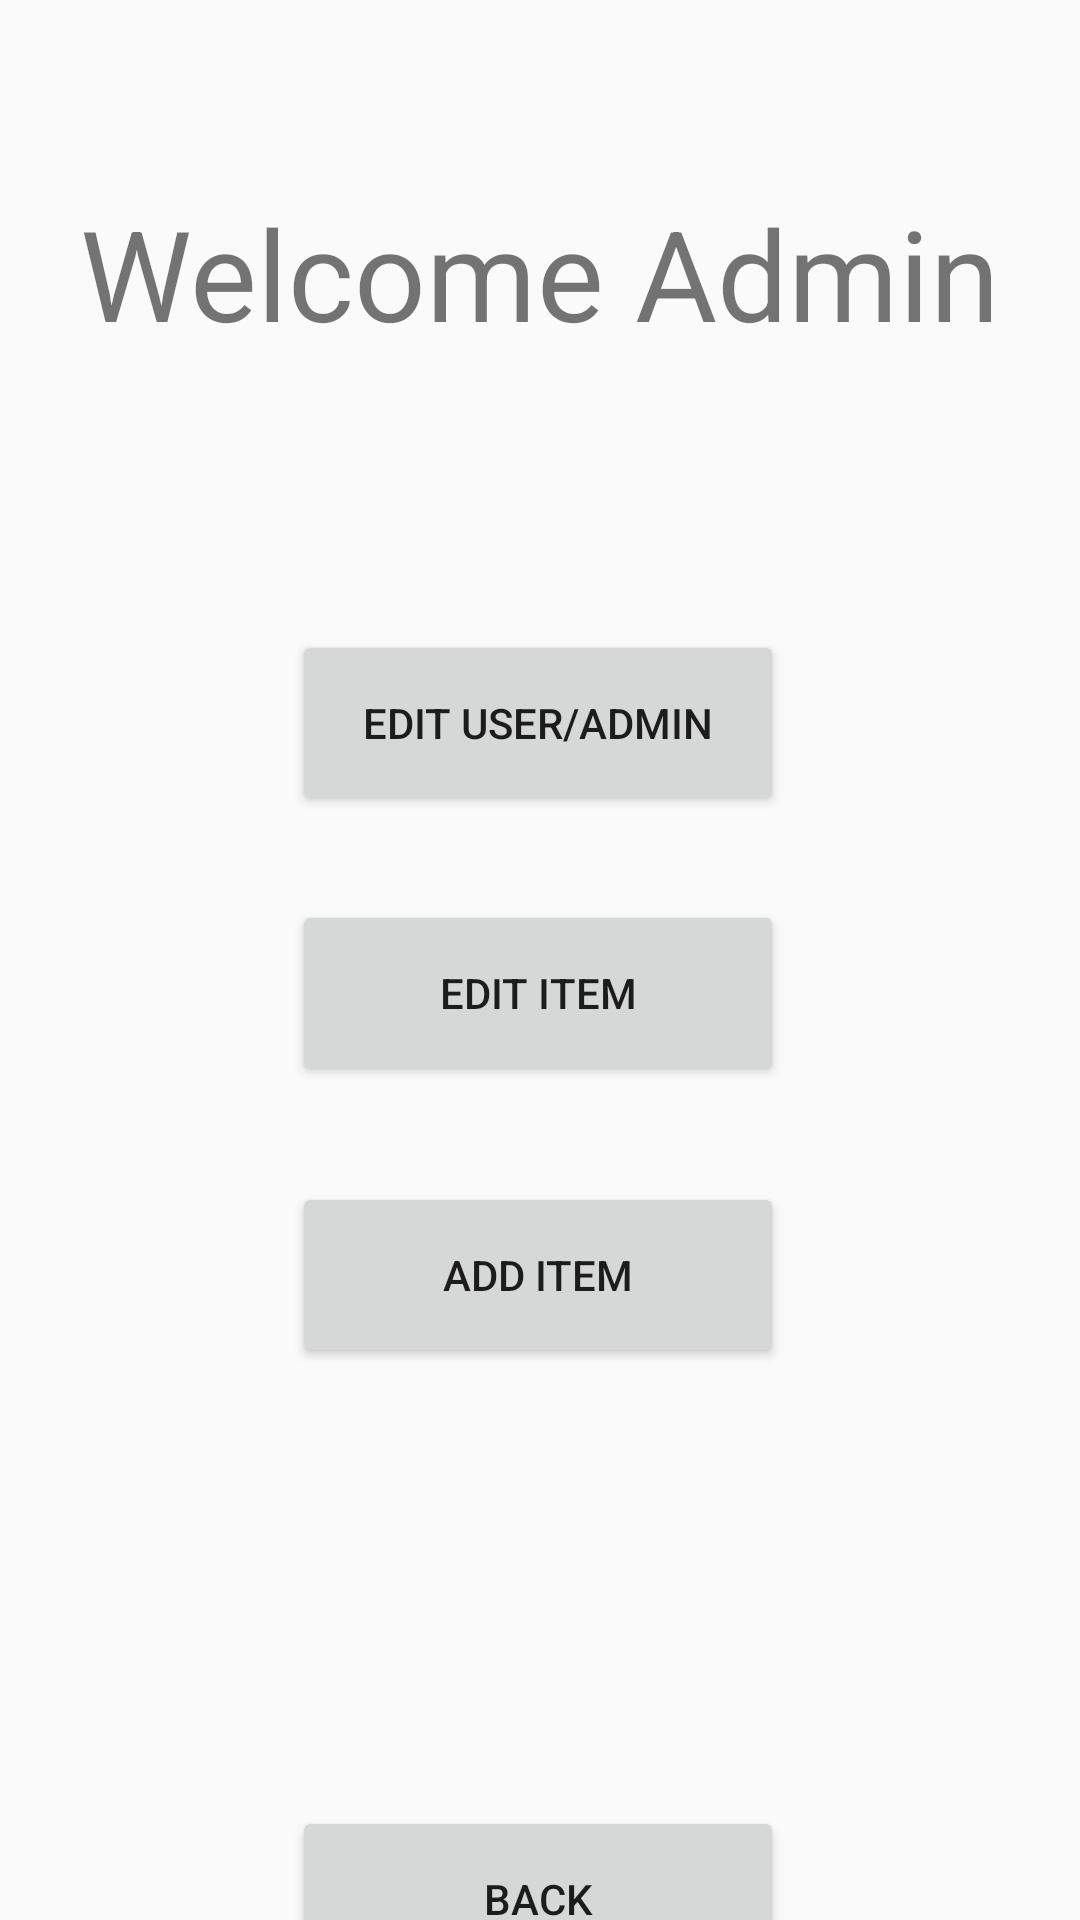

Layout XML and referenced resources for this Android screen:
<!-- AndroidManifest.xml: application theme Theme.AppCompat.DayNight.DarkActionBar -->
<!-- res/layout/activity_admin.xml -->
<?xml version="1.0" encoding="utf-8"?>
<androidx.constraintlayout.widget.ConstraintLayout xmlns:android="http://schemas.android.com/apk/res/android"
    xmlns:app="http://schemas.android.com/apk/res-auto"
    xmlns:tools="http://schemas.android.com/tools"
    android:layout_width="match_parent"
    android:layout_height="match_parent"
    tools:context=".AdminActivity">

    <TextView
        android:id="@+id/welcome"
        android:layout_width="match_parent"
        android:layout_height="150dip"
        android:layout_margin="16dip"
        android:layout_marginBottom="24dip"
        android:text="@string/welcome_admin"
        android:textSize="42sp"
        app:layout_constraintEnd_toEndOf="parent"
        app:layout_constraintStart_toStartOf="parent"
        app:layout_constraintTop_toTopOf="parent"
        android:gravity="center"

        />

    <Button
        android:id="@+id/editUser"
        android:layout_width="164dp"
        android:layout_height="62dp"
        android:layout_marginTop="44dp"
        android:text="@string/edit_user_admin"
        app:layout_constraintEnd_toEndOf="parent"
        app:layout_constraintHorizontal_bias="0.497"
        app:layout_constraintStart_toStartOf="parent"
        app:layout_constraintTop_toBottomOf="@+id/welcome" />

    <Button
        android:id="@+id/editItem"
        android:layout_width="164dp"
        android:layout_height="62dp"
        android:layout_marginTop="28dp"
        android:text="@string/edit_item"
        app:layout_constraintEnd_toEndOf="parent"
        app:layout_constraintHorizontal_bias="0.497"
        app:layout_constraintStart_toStartOf="parent"
        app:layout_constraintTop_toBottomOf="@+id/editUser" />

    <Button
        android:id="@+id/addItem"
        android:layout_width="164dp"
        android:layout_height="62dp"
        android:layout_marginTop="32dp"
        android:text="@string/add_item"
        app:layout_constraintEnd_toEndOf="parent"
        app:layout_constraintHorizontal_bias="0.497"
        app:layout_constraintStart_toStartOf="parent"
        app:layout_constraintTop_toBottomOf="@+id/editItem" />

    <Button
        android:id="@+id/backToPage"
        android:layout_width="164dp"
        android:layout_height="62dp"
        android:layout_marginTop="152dp"
        android:text="@string/back"
        app:layout_constraintBottom_toBottomOf="parent"
        app:layout_constraintEnd_toEndOf="parent"
        app:layout_constraintHorizontal_bias="0.497"
        app:layout_constraintStart_toStartOf="parent"
        app:layout_constraintTop_toBottomOf="@+id/addItem"
        app:layout_constraintVertical_bias="0.2" />
</androidx.constraintlayout.widget.ConstraintLayout>
<!-- resources referenced by this layout -->
<resources>
  <string name="add_item">Add Item</string>
  <string name="back">Back</string>
  <string name="edit_item">Edit Item</string>
  <string name="edit_user_admin">Edit User/Admin</string>
  <string name="welcome_admin">Welcome Admin</string>
</resources>
